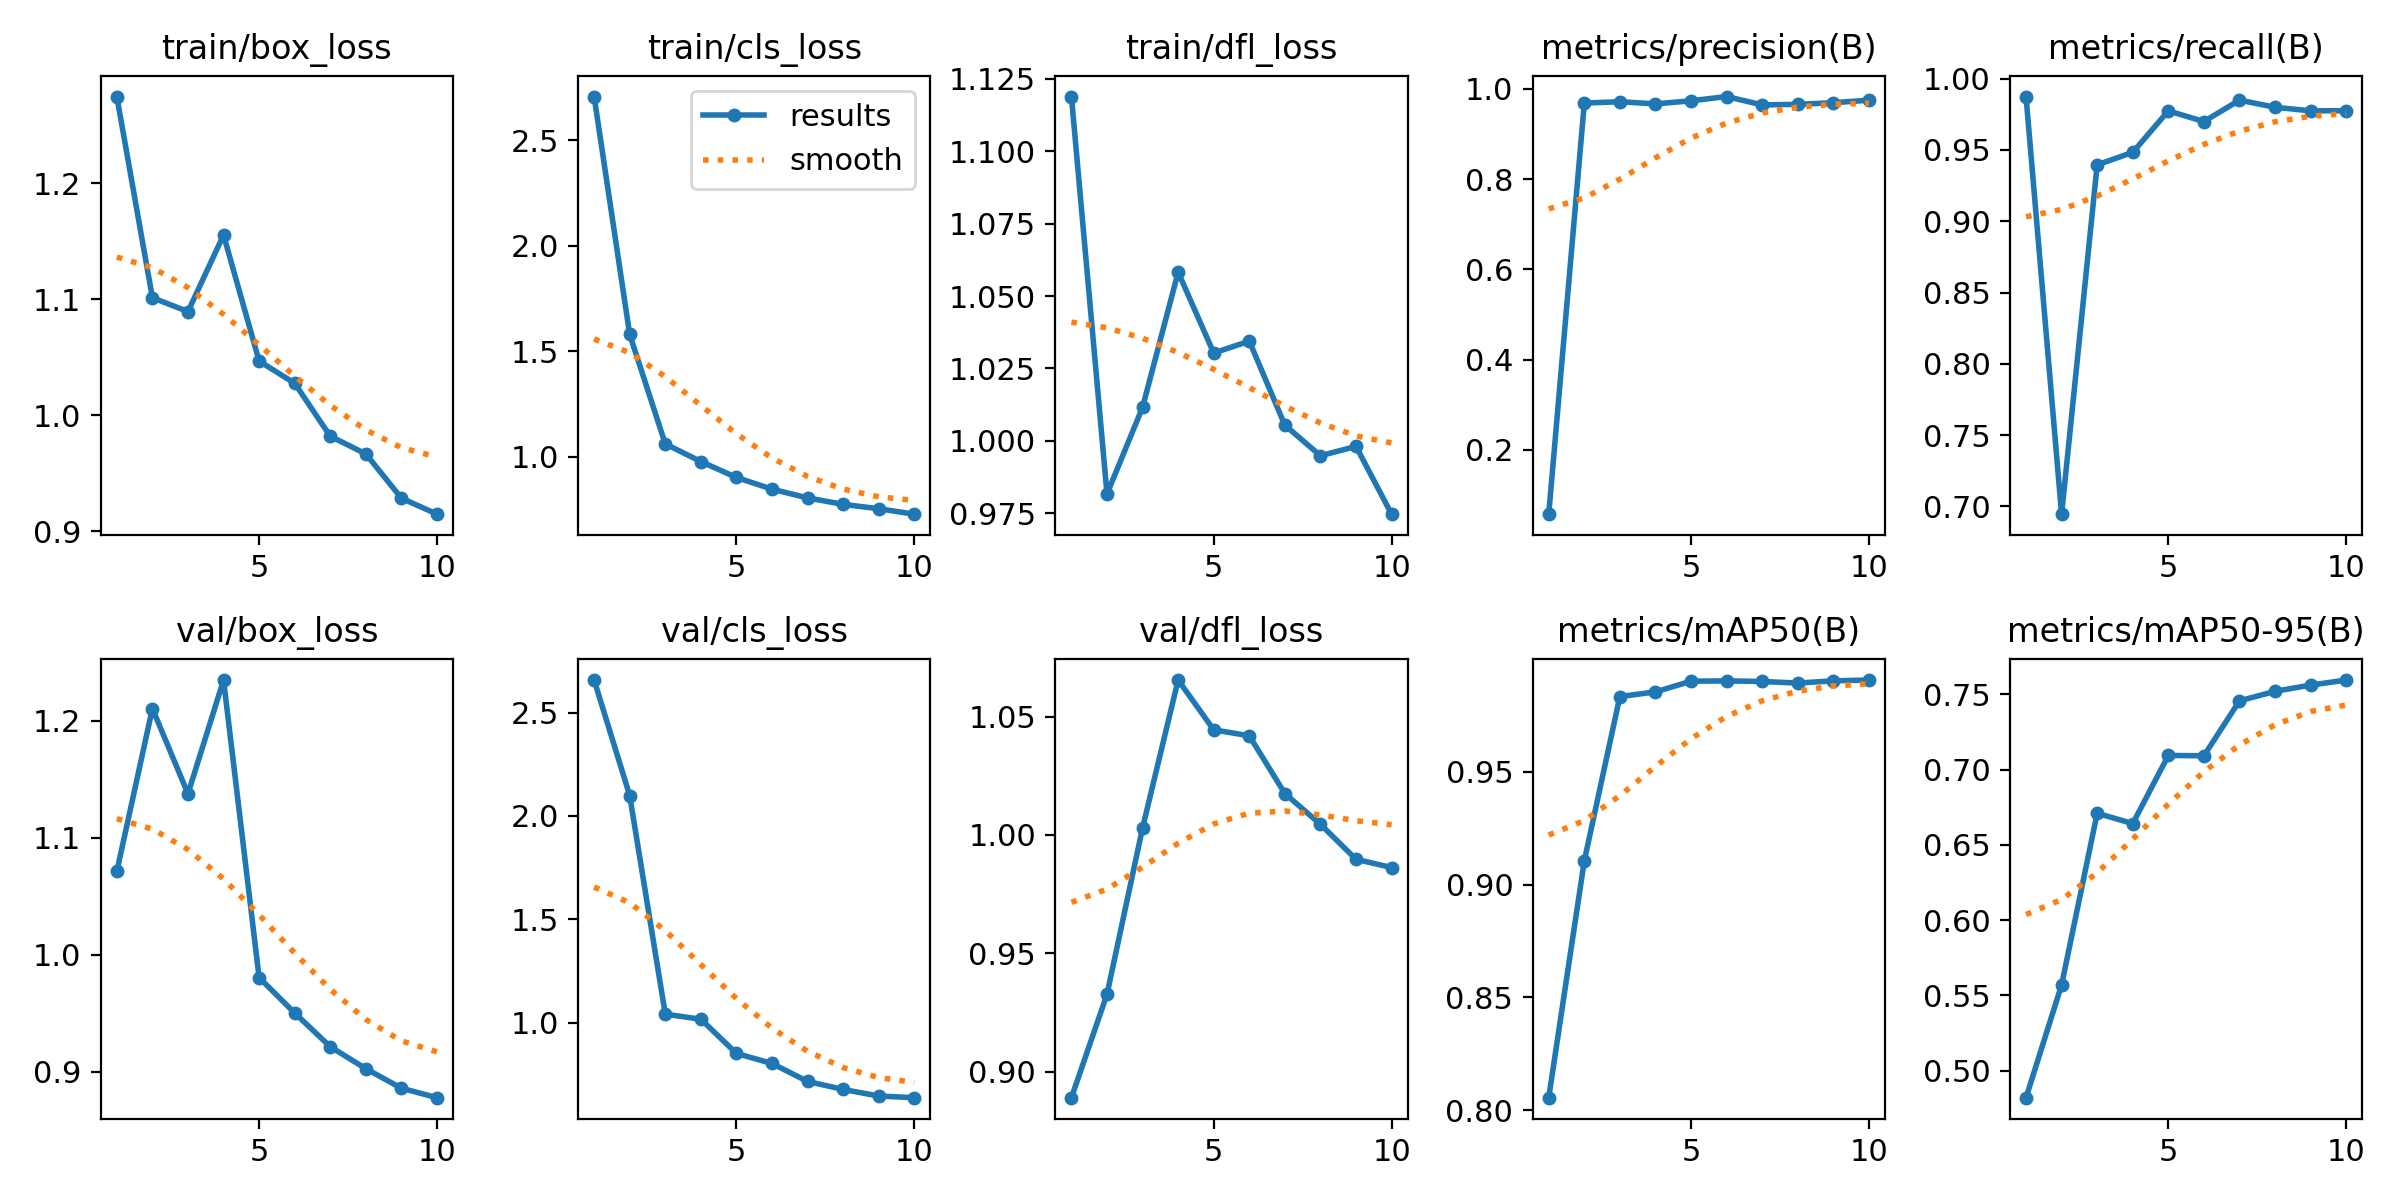

Data behind this chart, as committed beside it:
epoch, time, train/box_loss, train/cls_loss, train/dfl_loss, metrics/precision(B), metrics/recall(B), metrics/mAP50(B), metrics/mAP50-95(B), val/box_loss, val/cls_loss, val/dfl_loss, lr/pg0, lr/pg1, lr/pg2
1, 26.99, 1.275, 2.708, 1.119, 0.0571, 0.9875, 0.8056, 0.4821, 1.071, 2.658, 0.889, 0.0006522, 0.0006522, 0.0006522
2, 54.38, 1.101, 1.579, 0.9817, 0.9685, 0.6945, 0.9105, 0.557, 1.21, 2.099, 0.9327, 0.001188, 0.001188, 0.001188
3, 82.02, 1.089, 1.06, 1.012, 0.9715, 0.9396, 0.9833, 0.671, 1.138, 1.041, 1.003, 0.001592, 0.001592, 0.001592
4, 118.1, 1.155, 0.9762, 1.058, 0.9668, 0.9483, 0.9853, 0.6641, 1.235, 1.016, 1.065, 0.001406, 0.001406, 0.001406
5, 155.2, 1.047, 0.9006, 1.03, 0.9736, 0.9774, 0.9901, 0.7093, 0.9805, 0.8507, 1.044, 0.001208, 0.001208, 0.001208
6, 192.8, 1.027, 0.845, 1.034, 0.983, 0.9699, 0.9902, 0.7091, 0.9502, 0.802, 1.042, 0.00101, 0.00101, 0.00101
7, 232.1, 0.9818, 0.8037, 1.005, 0.9645, 0.985, 0.99, 0.7456, 0.9214, 0.715, 1.017, 0.000812, 0.000812, 0.000812
8, 273, 0.9666, 0.7728, 0.9949, 0.9658, 0.9799, 0.9893, 0.7519, 0.9026, 0.6765, 1.005, 0.000614, 0.000614, 0.000614
9, 309.2, 0.9284, 0.7522, 0.9981, 0.9693, 0.9774, 0.9902, 0.756, 0.8859, 0.6444, 0.9897, 0.000416, 0.000416, 0.000416
10, 339.2, 0.9145, 0.7263, 0.9747, 0.975, 0.9775, 0.9906, 0.7594, 0.8778, 0.6365, 0.9862, 0.000218, 0.000218, 0.000218
